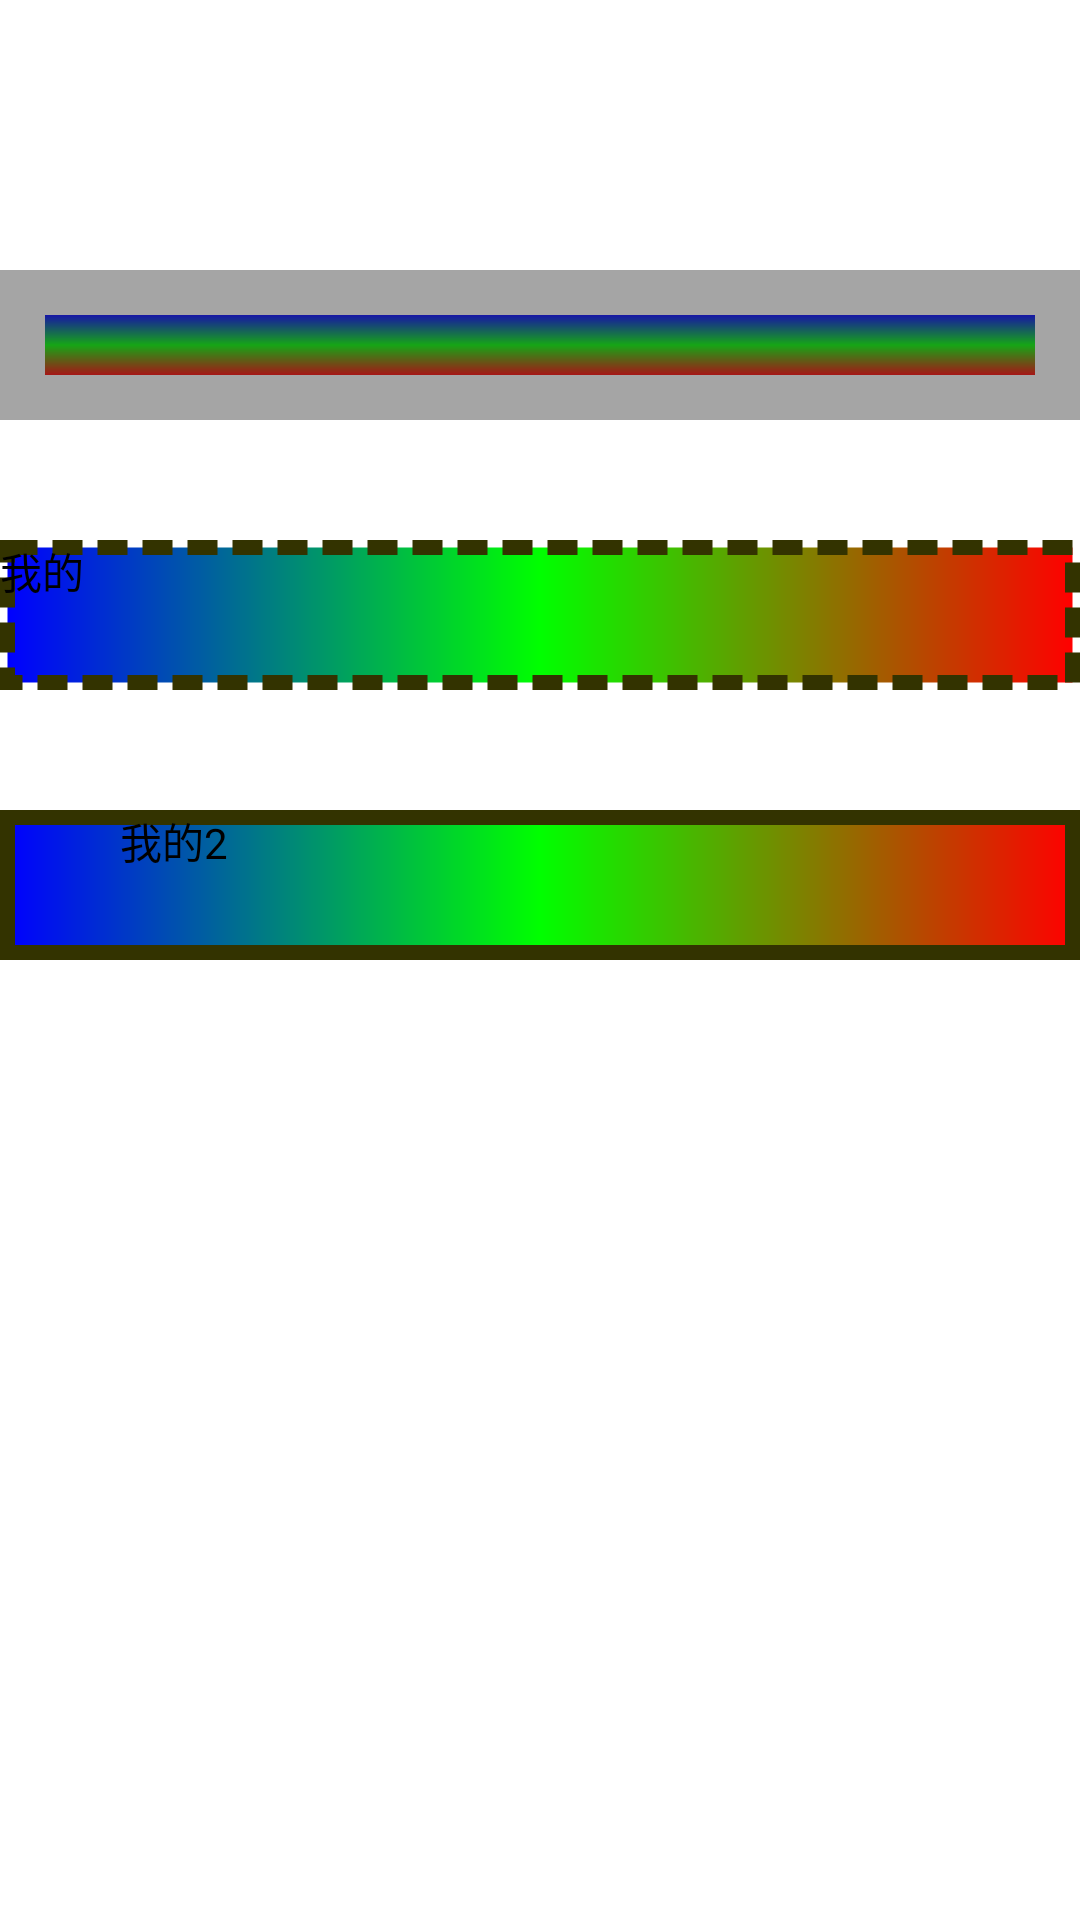

Write the Android layout XML for this screen, with the resource values it uses.
<!-- AndroidManifest.xml: application theme AppTheme -->
<!-- res/layout/shape_drawable.xml -->
<?xml version="1.0" encoding="utf-8"?>
<LinearLayout xmlns:android="http://schemas.android.com/apk/res/android"
    android:layout_width="match_parent"
    android:layout_height="match_parent"
    android:background="#FFFF"
    android:orientation="vertical" >
    

    <Button 
        android:layout_width="fill_parent"
        android:layout_height="50dp"
        android:background="@drawable/shape_drawable"
        />
    
    <Button 
        android:layout_marginTop="40dp"
        android:layout_width="fill_parent"
        android:layout_height="50dp"
        android:background="@drawable/shape_drawable2"
        />
    
     <Button 
        android:layout_marginTop="40dp"
        android:layout_width="fill_parent"
        android:layout_height="50dp"
        android:background="@drawable/shape_drawable3"
        android:gravity="left"
        android:text="我的"
        />
     
          <Button 
        android:layout_marginTop="40dp"
        android:layout_width="fill_parent"
        android:layout_height="50dp"
        android:background="@drawable/shape_drawable4"
         android:text="我的2"
          android:gravity="left"
        />
</LinearLayout>
<!-- resources referenced by this layout -->
<resources>
  <!-- drawable shape_drawable2 (drawable) -->
  <?xml version="1.0" encoding="utf-8"?>
  <shape xmlns:android="http://schemas.android.com/apk/res/android" >
  
      <gradient
          android:angle="90"
          android:centerColor="#FF00FF00"
          android:endColor="#FF0000FF"
          android:startColor="#FFFF0000" />
  
      <stroke
          android:width="30dp"
          android:color="#70333333" />
  
  </shape>
  <!-- drawable shape_drawable3 (drawable) -->
  <?xml version="1.0" encoding="utf-8"?>
  <shape
      xmlns:android="http://schemas.android.com/apk/res/android"
      android:shape="rectangle" >
      <gradient
          android:angle="180"
          android:centerColor="#FF00FF00"
          android:endColor="#FF0000FF"
          android:gradientRadius="40"
          android:startColor="#FFFF0000"/>
      <stroke
          android:width="5dp"
          android:color="#FF333300"
          android:dashWidth="10dp"
          android:dashGap="5dp"
           />
  </shape>
  <!-- drawable shape_drawable4 (drawable) -->
  <?xml version="1.0" encoding="utf-8"?>
  <shape
      xmlns:android="http://schemas.android.com/apk/res/android"
      android:shape="rectangle" >
      <gradient
          android:angle="180"
          android:centerColor="#FF00FF00"
          android:endColor="#FF0000FF"
          android:gradientRadius="40"
          android:startColor="#FFFF0000"/>
      <stroke
          android:width="5dp"
          android:color="#FF333300"
           />
          <padding
          android:left="40dp"
          android:right="40dp"
       />
  </shape>
  <style name="AppTheme" parent="AppBaseTheme">
          
      </style>
  <style name="AppBaseTheme" parent="android:Theme.Light">
          
      </style>
</resources>
